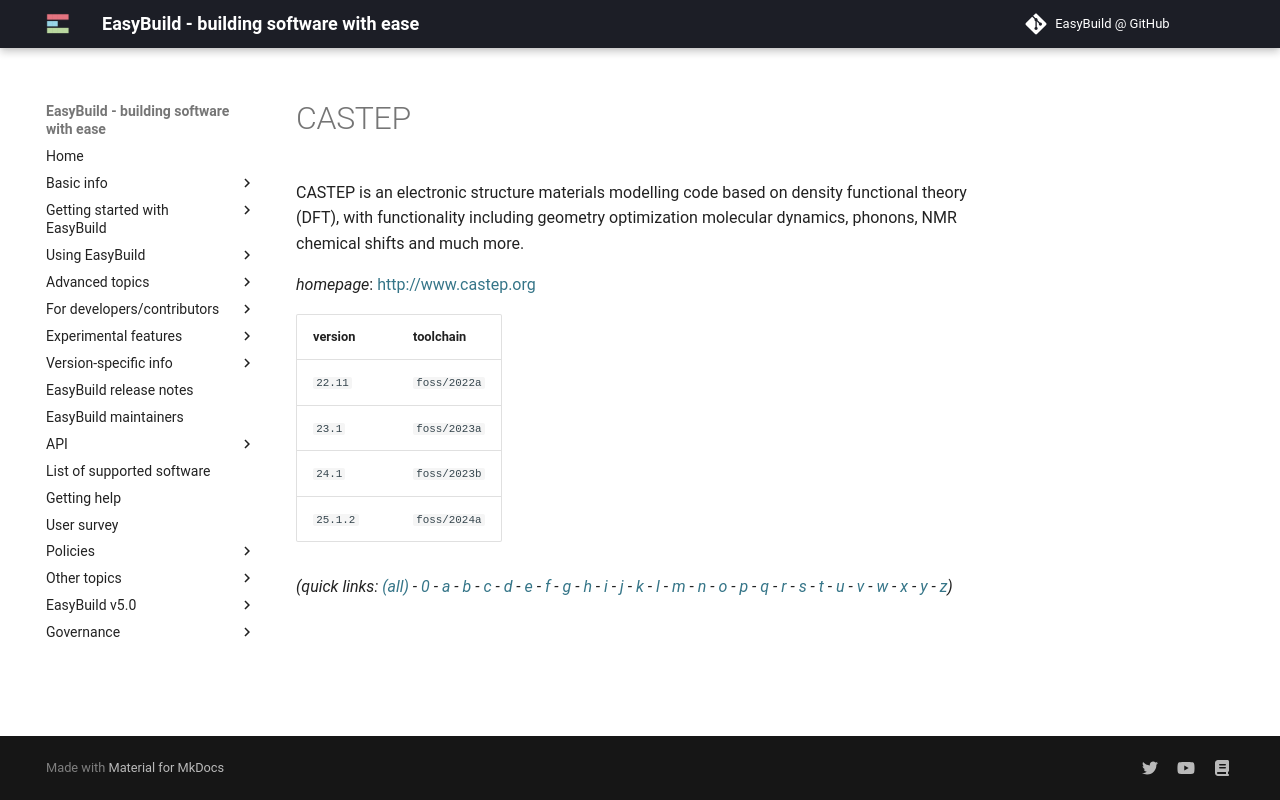

repository: easybuilders/easybuild-docs · page: version-specific/supported-software/c/CASTEP/index.html · generator: mkdocs

---
search:
  boost: 0.5
---
# CASTEP

CASTEP is an electronic structure materials modelling code based on density functional theory (DFT), with functionality including geometry optimization molecular dynamics, phonons, NMR chemical shifts and much more.

*homepage*: <http://www.castep.org>

version | toolchain
--------|----------
``22.11`` | ``foss/2022a``
``23.1`` | ``foss/2023a``
``24.1`` | ``foss/2023b``
``25.1.2`` | ``foss/2024a``


*(quick links: [(all)](../index.md) - [0](../0/index.md) - [a](../a/index.md) - [b](../b/index.md) - [c](../c/index.md) - [d](../d/index.md) - [e](../e/index.md) - [f](../f/index.md) - [g](../g/index.md) - [h](../h/index.md) - [i](../i/index.md) - [j](../j/index.md) - [k](../k/index.md) - [l](../l/index.md) - [m](../m/index.md) - [n](../n/index.md) - [o](../o/index.md) - [p](../p/index.md) - [q](../q/index.md) - [r](../r/index.md) - [s](../s/index.md) - [t](../t/index.md) - [u](../u/index.md) - [v](../v/index.md) - [w](../w/index.md) - [x](../x/index.md) - [y](../y/index.md) - [z](../z/index.md))*
